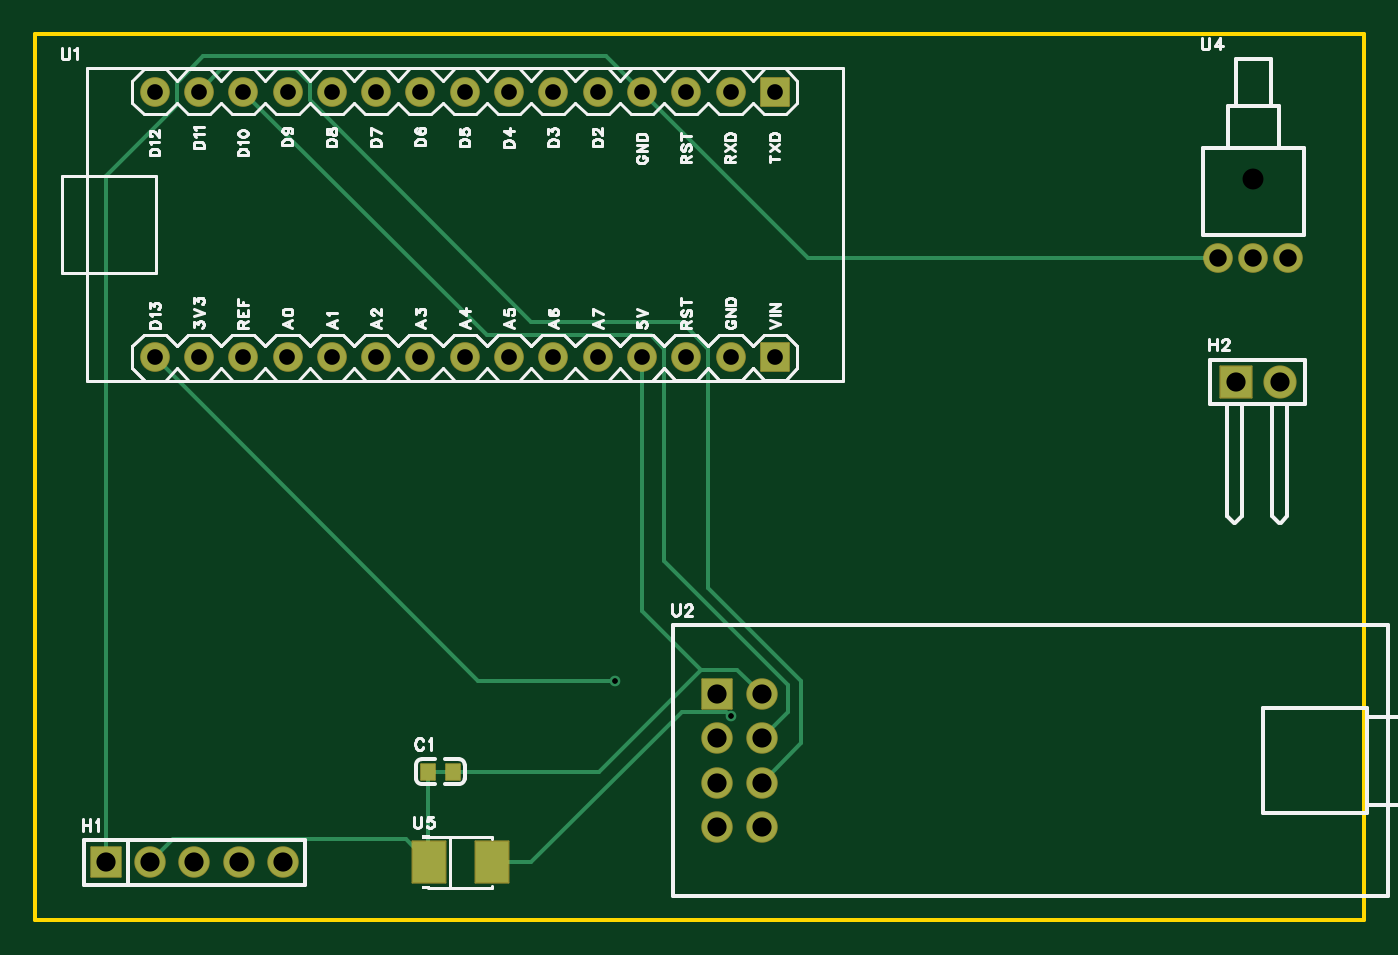
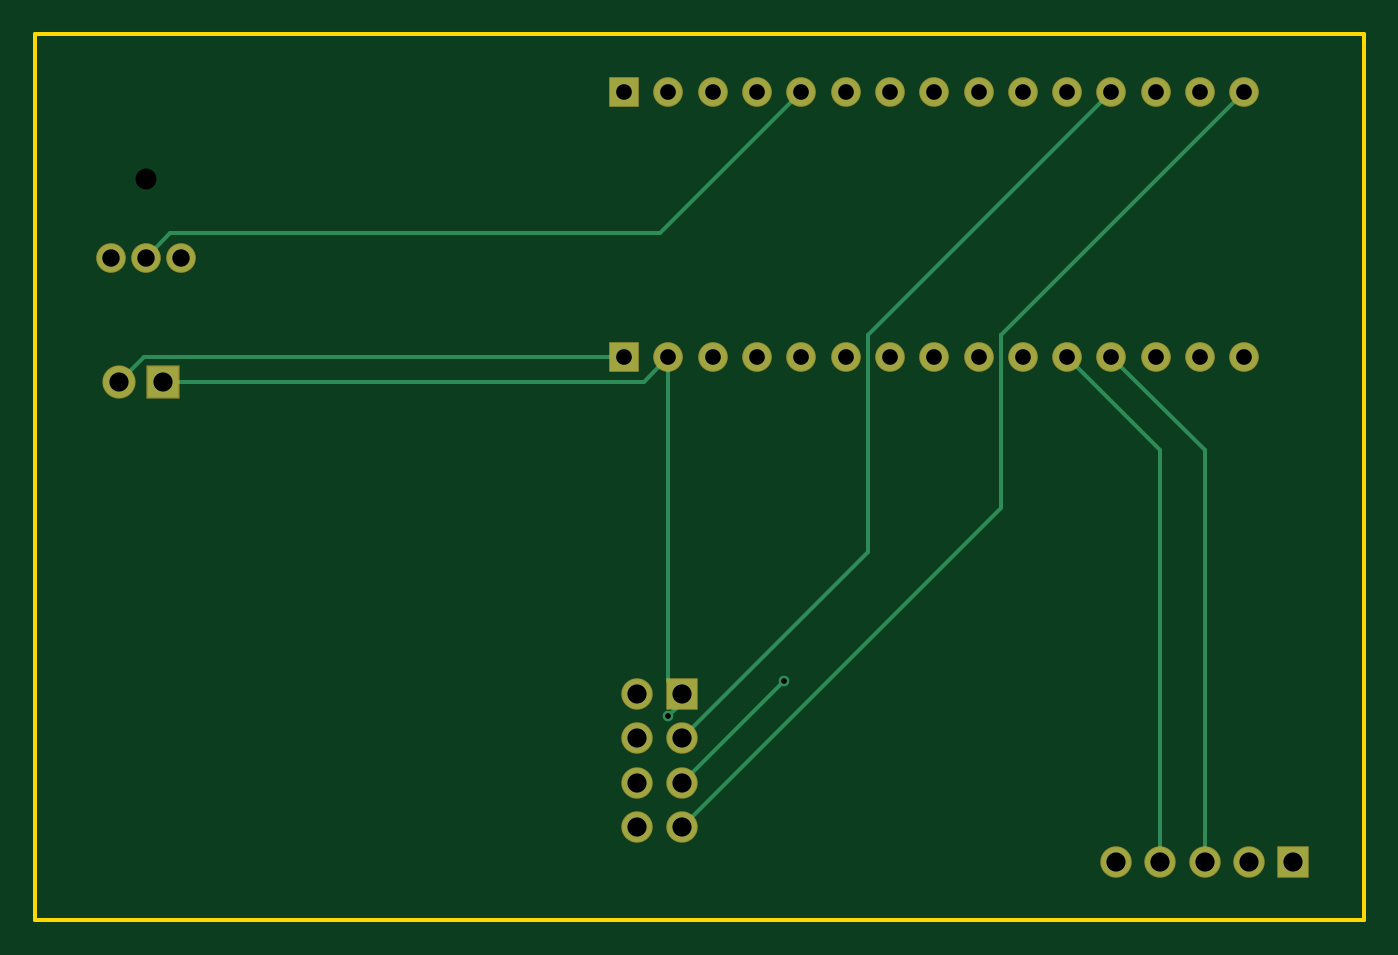
Circuit board: 11 layer files. Board 76.2 x 50.8 mm.
- drill: Drill_NPTH_Through.DRL (213 bytes)
- drill: Drill_PTH_Through.DRL (1239 bytes)
- drill: Drill_PTH_Through_Via.DRL (229 bytes)
- outline: Gerber_BoardOutlineLayer.GKO (785 bytes)
- bottom_copper: Gerber_BottomLayer.GBL (2929 bytes)
- bottom_silk: Gerber_BottomSilkscreenLayer.GBO (632 bytes)
- bottom_mask: Gerber_BottomSolderMaskLayer.GBS (2377 bytes)
- top_copper: Gerber_TopLayer.GTL (3660 bytes)
- paste: Gerber_TopPasteMaskLayer.GTP (793 bytes)
- top_silk: Gerber_TopSilkscreenLayer.GTO (37631 bytes)
- top_mask: Gerber_TopSolderMaskLayer.GTS (2612 bytes)

=== drill: Drill_NPTH_Through.DRL ===
;TYPE=NON_PLATED
;Layer: NPTH_Through
;EasyEDA Pro v2.2.47.7, 2026-05-26 03:40:43
;Gerber Generator version 0.3
M48
METRIC,LZ,0000.00000
;Hole size 1 = 1.20000 METRIC
T01C1.20000
%
G05
G90
T01
X-15.24Y11.35786
M30
=== drill: Drill_PTH_Through.DRL ===
;TYPE=PLATED
;Layer: PTH_Through
;EasyEDA Pro v2.2.47.7, 2026-05-26 03:40:43
;Gerber Generator version 0.3
M48
METRIC,LZ,0000.00000
;Hole size 1 = 0.30500 METRIC
T01C0.30500
;Hole size 2 = 0.90002 METRIC
T02C0.90002
;Hole size 3 = 1.00000 METRIC
T03C1.00000
;Hole size 4 = 1.10002 METRIC
T04C1.10002
%
G05
G90
T01
X-45.212Y-19.431
X-51.816Y-17.399
T02
X-42.672Y16.383
X-45.212Y1.143
X-50.29256Y1.14254
X-55.37253Y1.14254
X-60.45253Y1.14254
X-65.53253Y1.14254
X-70.61253Y1.14254
X-75.69253Y1.14254
X-78.232Y16.383
X-73.15149Y16.38254
X-68.07149Y16.38254
X-62.99149Y16.38254
X-57.91147Y16.38254
X-52.83149Y16.38254
X-47.75152Y16.38254
X-45.212Y16.38303
X-50.292Y16.38303
X-55.372Y16.38303
X-60.45197Y16.38303
X-65.53197Y16.38303
X-70.61197Y16.38303
X-75.69197Y16.38303
X-78.23203Y1.14303
X-73.15205Y1.14303
X-68.07205Y1.14303
X-62.99205Y1.14303
X-57.91205Y1.14303
X-52.83205Y1.14303
X-47.75208Y1.14303
X-42.672Y1.143
T03
X-13.23995Y6.85795
X-15.2399Y6.85803
X-17.23989Y6.85803
T04
X-81.026Y-27.813
X-78.486Y-27.813
X-75.946Y-27.813
X-73.406Y-27.813
X-70.866Y-27.813
X-45.974Y-18.161
X-43.434Y-18.161
X-45.974Y-20.701
X-43.434Y-20.701
X-45.974Y-23.241
X-43.434Y-23.241
X-45.974Y-25.78097
X-43.434Y-25.78097
X-16.256Y-0.254
X-13.716Y-0.254
M30
=== drill: Drill_PTH_Through_Via.DRL ===
;TYPE=PLATED
;Layer: PTH_Through_Via
;EasyEDA Pro v2.2.47.7, 2026-05-26 03:40:43
;Gerber Generator version 0.3
M48
METRIC,LZ,0000.00000
;Hole size 1 = 0.30500 METRIC
T01C0.30500
%
G05
G90
T01
X-45.212Y-19.431
X-51.816Y-17.399
M30
=== outline: Gerber_BoardOutlineLayer.GKO ===
G04 Layer: BoardOutlineLayer*
G04 EasyEDA Pro v2.2.47.7, 2026-05-26 03:40:43*
G04 Gerber Generator version 0.3*
G04 Scale: 100 percent, Rotated: No, Reflected: No*
G04 Dimensions in millimeters*
G04 Leading zeros omitted, absolute positions, 4 integers and 5 decimals*
G04 Generated by one-click*
G04 Object Configs: Pad,Via,Track,Text,Image,Dimension,BoardOutline,BoardCutout,CopperFilled,SolidRegion,FPCStiffener,Line,PlaneZone,ComponentProperty,ComponentSilkscreen,TearDrop*
G04 Layer Configs: 1,2,3,4,5,6,7,8,9,10,11,13,14,56*
G04 Copper Areas: 0*
%FSLAX45Y45*%
%MOMM*%
%ADD10C,0.254*%
%ADD11C,0.4098*%
G75*


G04 Rect Start*
G54D10*
G01X-8509000Y-3111500D02*
G01X-8509000Y1968500D01*
G01X-889000Y1968500D01*
G01X-889000Y-3111500D01*
G01X-8509000Y-3111500D01*
G04 Rect End*

M02*


=== bottom_copper: Gerber_BottomLayer.GBL ===
G04 Layer: BottomLayer*
G04 EasyEDA Pro v2.2.47.7, 2026-05-26 03:40:43*
G04 Gerber Generator version 0.3*
G04 Scale: 100 percent, Rotated: No, Reflected: No*
G04 Dimensions in millimeters*
G04 Leading zeros omitted, absolute positions, 4 integers and 5 decimals*
G04 Generated by one-click*
G04 Object Configs: Pad,Via,Track,Text,Image,Dimension,BoardOutline,BoardCutout,CopperFilled,SolidRegion,FPCStiffener,Line,PlaneZone,ComponentProperty,ComponentSilkscreen,TearDrop*
G04 Layer Configs: 1,2,3,4,5,6,7,8,9,10,11,13,14,56*
G04 Copper Areas: 0*
%FSLAX45Y45*%
%MOMM*%
%ADD10R,1.7X1.7*%
%ADD11C,1.7*%
%ADD12R,1.6X1.6*%
%ADD13C,1.6*%
%ADD14R,1.8X1.8*%
%ADD15C,1.8*%
%ADD16C,0.61*%
%ADD17C,0.2563*%
%ADD18C,0.254*%
G75*


G04 Pad Start*
G54D10*
G01X-8102600Y-2781300D03*
G54D11*
G01X-7848600Y-2781300D03*
G01X-7594600Y-2781300D03*
G01X-7340600Y-2781300D03*
G01X-7086600Y-2781300D03*
G54D12*
G01X-4267200Y1638300D03*
G54D13*
G01X-4521200Y114300D03*
G01X-5029200Y114300D03*
G01X-5537200Y114300D03*
G01X-6045200Y114300D03*
G01X-6553200Y114300D03*
G01X-7061200Y114300D03*
G01X-7569200Y114300D03*
G01X-7823200Y1638300D03*
G01X-7315200Y1638300D03*
G01X-6807200Y1638300D03*
G01X-6299200Y1638300D03*
G01X-5791200Y1638300D03*
G01X-5283200Y1638300D03*
G01X-4775200Y1638300D03*
G01X-4521200Y1638300D03*
G01X-5029200Y1638300D03*
G01X-5537200Y1638300D03*
G01X-6045200Y1638300D03*
G01X-6553200Y1638300D03*
G01X-7061200Y1638300D03*
G01X-7569200Y1638300D03*
G01X-7823200Y114300D03*
G01X-7315200Y114300D03*
G01X-6807200Y114300D03*
G01X-6299200Y114300D03*
G01X-5791200Y114300D03*
G01X-5283200Y114300D03*
G01X-4775200Y114300D03*
G54D12*
G01X-4267200Y114300D03*
G54D10*
G01X-4597400Y-1816100D03*
G54D11*
G01X-4343400Y-1816100D03*
G01X-4597400Y-2070100D03*
G01X-4343400Y-2070100D03*
G01X-4597400Y-2324100D03*
G01X-4343400Y-2324100D03*
G01X-4597400Y-2578097D03*
G01X-4343400Y-2578097D03*
G54D13*
G01X-1324000Y685800D03*
G01X-1524000Y685800D03*
G01X-1724000Y685800D03*
G54D14*
G01X-1625600Y-25400D03*
G54D15*
G01X-1371600Y-25400D03*
G04 Pad End*

G04 Via Start*
G54D16*
G01X-4521200Y-1943100D03*
G01X-5181600Y-1739900D03*
G04 Via End*

G04 Track Start*
G54D18*
G01X-4267200Y114300D02*
G01X-1511300Y114300D01*
G01X-1371600Y-25400D01*
G01X-4521200Y114300D02*
G01X-4521200Y-1739900D01*
G01X-4597400Y-1816100D01*
G01X-4597400Y-1866900D01*
G01X-4521200Y-1943100D01*
G01X-4521200Y114300D02*
G01X-4381500Y-25400D01*
G01X-1625600Y-25400D01*
G01X-7594600Y-2781300D02*
G01X-7594600Y-419100D01*
G01X-7061200Y114300D01*
G01X-7340600Y-2781300D02*
G01X-7340600Y-419100D01*
G01X-6807200Y114300D01*
G01X-7061200Y1638300D02*
G01X-5664200Y241300D01*
G01X-5664200Y-1003300D01*
G01X-4597400Y-2070100D01*
G01X-7823200Y1638300D02*
G01X-6426200Y241300D01*
G01X-6426200Y-749297D01*
G01X-4597400Y-2578097D01*
G01X-5181600Y-1739900D02*
G01X-4597400Y-2324100D01*
G01X-5283200Y1638300D02*
G01X-4470400Y825500D01*
G01X-1663700Y825500D01*
G01X-1524000Y685800D01*
G04 Track End*

M02*


=== bottom_silk: Gerber_BottomSilkscreenLayer.GBO ===
G04 Layer: BottomSilkscreenLayer*
G04 EasyEDA Pro v2.2.47.7, 2026-05-26 03:40:43*
G04 Gerber Generator version 0.3*
G04 Scale: 100 percent, Rotated: No, Reflected: No*
G04 Dimensions in millimeters*
G04 Leading zeros omitted, absolute positions, 4 integers and 5 decimals*
G04 Generated by one-click*
G04 Object Configs: Pad,Via,Track,Text,Image,Dimension,BoardOutline,BoardCutout,CopperFilled,SolidRegion,FPCStiffener,Line,PlaneZone,ComponentProperty,ComponentSilkscreen,TearDrop*
G04 Layer Configs: 1,2,3,4,5,6,7,8,9,10,11,13,14,56*
G04 Copper Areas: 0*
%FSLAX45Y45*%
%MOMM*%
%ADD10C,0.254*%
%ADD11C,0.7247*%
G75*

G54D10*

M02*


=== bottom_mask: Gerber_BottomSolderMaskLayer.GBS ===
G04 Layer: BottomSolderMaskLayer*
G04 EasyEDA Pro v2.2.47.7, 2026-05-26 03:40:43*
G04 Gerber Generator version 0.3*
G04 Scale: 100 percent, Rotated: No, Reflected: No*
G04 Dimensions in millimeters*
G04 Leading zeros omitted, absolute positions, 4 integers and 5 decimals*
G04 Generated by one-click*
G04 Object Configs: Pad,Via,Track,Text,Image,Dimension,BoardOutline,BoardCutout,CopperFilled,SolidRegion,FPCStiffener,Line,PlaneZone,ComponentProperty,ComponentSilkscreen,TearDrop*
G04 Layer Configs: 1,2,3,4,5,6,7,8,9,10,11,13,14,56*
G04 Copper Areas: 0*
%FSLAX45Y45*%
%MOMM*%
%AMRoundRect*1,1,$1,$2,$3*1,1,$1,$4,$5*1,1,$1,0-$2,0-$3*1,1,$1,0-$4,0-$5*20,1,$1,$2,$3,$4,$5,0*20,1,$1,$4,$5,0-$2,0-$3,0*20,1,$1,0-$2,0-$3,0-$4,0-$5,0*20,1,$1,0-$4,0-$5,$2,$3,0*4,1,4,$2,$3,$4,$5,0-$2,0-$3,0-$4,0-$5,$2,$3,0*%
%ADD10RoundRect,0.09618X-0.85271X0.85271X0.85271X0.85271*%
%ADD11C,1.8016*%
%ADD12RoundRect,0.09588X-0.80286X0.80286X0.80286X0.80286*%
%ADD13C,1.7016*%
%ADD14C,1.7*%
%ADD15RoundRect,0.09645X-0.90257X0.90257X0.90257X0.90257*%
%ADD16C,1.9037*%
%ADD17C,1.9016*%
G75*


G04 Pad Start*
G54D10*
G01X-8102600Y-2781300D03*
G54D11*
G01X-7848600Y-2781300D03*
G01X-7594600Y-2781300D03*
G01X-7340600Y-2781300D03*
G01X-7086600Y-2781300D03*
G54D12*
G01X-4267200Y1638300D03*
G54D13*
G01X-4521200Y114300D03*
G01X-5029200Y114300D03*
G01X-5537200Y114300D03*
G01X-6045200Y114300D03*
G01X-6553200Y114300D03*
G01X-7061200Y114300D03*
G01X-7569200Y114300D03*
G01X-7823200Y1638300D03*
G01X-7315200Y1638300D03*
G01X-6807200Y1638300D03*
G01X-6299200Y1638300D03*
G01X-5791200Y1638300D03*
G01X-5283200Y1638300D03*
G01X-4775200Y1638300D03*
G01X-4521200Y1638300D03*
G01X-5029200Y1638300D03*
G01X-5537200Y1638300D03*
G01X-6045200Y1638300D03*
G01X-6553200Y1638300D03*
G01X-7061200Y1638300D03*
G01X-7569200Y1638300D03*
G01X-7823200Y114300D03*
G01X-7315200Y114300D03*
G01X-6807200Y114300D03*
G01X-6299200Y114300D03*
G01X-5791200Y114300D03*
G01X-5283200Y114300D03*
G01X-4775200Y114300D03*
G54D12*
G01X-4267200Y114300D03*
G54D10*
G01X-4597400Y-1816100D03*
G54D11*
G01X-4343400Y-1816100D03*
G01X-4597400Y-2070100D03*
G01X-4343400Y-2070100D03*
G01X-4597400Y-2324100D03*
G01X-4343400Y-2324100D03*
G01X-4597400Y-2578097D03*
G01X-4343400Y-2578097D03*
G54D14*
G01X-1324000Y685800D03*
G01X-1524000Y685800D03*
G01X-1724000Y685800D03*
G54D15*
G01X-1625600Y-25400D03*
G54D17*
G01X-1371600Y-25400D03*
G04 Pad End*

M02*


=== top_copper: Gerber_TopLayer.GTL ===
G04 Layer: TopLayer*
G04 EasyEDA Pro v2.2.47.7, 2026-05-26 03:40:43*
G04 Gerber Generator version 0.3*
G04 Scale: 100 percent, Rotated: No, Reflected: No*
G04 Dimensions in millimeters*
G04 Leading zeros omitted, absolute positions, 4 integers and 5 decimals*
G04 Generated by one-click*
G04 Object Configs: Pad,Via,Track,Text,Image,Dimension,BoardOutline,BoardCutout,CopperFilled,SolidRegion,FPCStiffener,Line,PlaneZone,ComponentProperty,ComponentSilkscreen,TearDrop*
G04 Layer Configs: 1,2,3,4,5,6,7,8,9,10,11,13,14,56*
G04 Copper Areas: 0*
%FSLAX45Y45*%
%MOMM*%
%ADD10R,0.8X0.9*%
%ADD11R,1.7X1.7*%
%ADD12C,1.7*%
%ADD13R,1.6X1.6*%
%ADD14C,1.6*%
%ADD15R,1.9X2.37599*%
%ADD16R,1.8X1.8*%
%ADD17C,1.8*%
%ADD18C,0.61*%
%ADD19C,0.2507*%
%ADD20C,0.254*%
G75*


G04 Pad Start*
G54D10*
G01X-6114898Y-2260600D03*
G01X-6254902Y-2260600D03*
G54D11*
G01X-8102600Y-2781300D03*
G54D12*
G01X-7848600Y-2781300D03*
G01X-7594600Y-2781300D03*
G01X-7340600Y-2781300D03*
G01X-7086600Y-2781300D03*
G54D13*
G01X-4267200Y1638300D03*
G54D14*
G01X-4521200Y114300D03*
G01X-5029200Y114300D03*
G01X-5537200Y114300D03*
G01X-6045200Y114300D03*
G01X-6553200Y114300D03*
G01X-7061200Y114300D03*
G01X-7569200Y114300D03*
G01X-7823200Y1638300D03*
G01X-7315200Y1638300D03*
G01X-6807200Y1638300D03*
G01X-6299200Y1638300D03*
G01X-5791200Y1638300D03*
G01X-5283200Y1638300D03*
G01X-4775200Y1638300D03*
G01X-4521200Y1638300D03*
G01X-5029200Y1638300D03*
G01X-5537200Y1638300D03*
G01X-6045200Y1638300D03*
G01X-6553200Y1638300D03*
G01X-7061200Y1638300D03*
G01X-7569200Y1638300D03*
G01X-7823200Y114300D03*
G01X-7315200Y114300D03*
G01X-6807200Y114300D03*
G01X-6299200Y114300D03*
G01X-5791200Y114300D03*
G01X-5283200Y114300D03*
G01X-4775200Y114300D03*
G54D13*
G01X-4267200Y114300D03*
G54D11*
G01X-4597400Y-1816100D03*
G54D12*
G01X-4343400Y-1816100D03*
G01X-4597400Y-2070100D03*
G01X-4343400Y-2070100D03*
G01X-4597400Y-2324100D03*
G01X-4343400Y-2324100D03*
G01X-4597400Y-2578097D03*
G01X-4343400Y-2578097D03*
G54D14*
G01X-1324000Y685800D03*
G01X-1524000Y685800D03*
G01X-1724000Y685800D03*
G54D15*
G01X-5890743Y-2781300D03*
G01X-6250457Y-2781300D03*
G54D16*
G01X-1625600Y-25400D03*
G54D17*
G01X-1371600Y-25400D03*
G04 Pad End*

G04 Via Start*
G54D18*
G01X-4521200Y-1943100D03*
G01X-5181600Y-1739900D03*
G04 Via End*

G04 Track Start*
G54D20*
G01X-4521200Y-1943100D02*
G01X-4546600Y-1917700D01*
G01X-4800600Y-1917700D01*
G01X-5664200Y-2781300D01*
G01X-5890743Y-2781300D01*
G01X-6114898Y-2260600D02*
G01X-6254902Y-2260600D01*
G01X-6254902Y-2776855D01*
G01X-6250457Y-2781300D01*
G01X-6254902Y-2776855D02*
G01X-6381902Y-2649855D01*
G01X-7717155Y-2649855D01*
G01X-7848600Y-2781300D01*
G01X-6114898Y-2260600D02*
G01X-5276698Y-2260600D01*
G01X-4692498Y-1676400D01*
G01X-4483100Y-1676400D01*
G01X-4343400Y-1816100D01*
G01X-4692498Y-1676400D02*
G01X-5029200Y-1339698D01*
G01X-5029200Y114300D01*
G01X-8102600Y-2781300D02*
G01X-8102600Y1155700D01*
G01X-7696200Y1562100D01*
G01X-7696200Y1689100D01*
G01X-7543800Y1841500D01*
G01X-5232400Y1841500D01*
G01X-5029200Y1638300D01*
G01X-4076700Y685800D01*
G01X-1724000Y685800D01*
G01X-7315200Y1638300D02*
G01X-5918200Y241300D01*
G01X-4978400Y241300D01*
G01X-4902200Y165100D01*
G01X-4902200Y-1054100D01*
G01X-4191000Y-1765300D01*
G01X-4191000Y-1917700D01*
G01X-4343400Y-2070100D01*
G01X-7569200Y1638300D02*
G01X-7442200Y1765300D01*
G01X-7010400Y1765300D01*
G01X-6934200Y1689100D01*
G01X-6934200Y1587500D01*
G01X-5664200Y317500D01*
G01X-4800600Y317500D01*
G01X-4648200Y165100D01*
G01X-4648200Y-1206500D01*
G01X-4114800Y-1739900D01*
G01X-4114800Y-2095500D01*
G01X-4343400Y-2324100D01*
G01X-7823200Y114300D02*
G01X-5969000Y-1739900D01*
G01X-5181600Y-1739900D01*
G04 Track End*

M02*


=== paste: Gerber_TopPasteMaskLayer.GTP ===
G04 Layer: TopPasteMaskLayer*
G04 EasyEDA Pro v2.2.47.7, 2026-05-26 03:40:43*
G04 Gerber Generator version 0.3*
G04 Scale: 100 percent, Rotated: No, Reflected: No*
G04 Dimensions in millimeters*
G04 Leading zeros omitted, absolute positions, 4 integers and 5 decimals*
G04 Generated by one-click*
G04 Object Configs: Pad,Via,Track,Text,Image,Dimension,BoardOutline,BoardCutout,CopperFilled,SolidRegion,FPCStiffener,Line,PlaneZone,ComponentProperty,ComponentSilkscreen,TearDrop*
G04 Layer Configs: 1,2,3,4,5,6,7,8,9,10,11,13,14,56*
G04 Copper Areas: 0*
%FSLAX45Y45*%
%MOMM*%
%ADD10R,0.8X0.9*%
%ADD11R,1.9X2.37599*%
%ADD12C,0.6906*%
G75*


G04 Pad Start*
G54D10*
G01X-6114898Y-2260600D03*
G01X-6254902Y-2260600D03*
G54D11*
G01X-5890743Y-2781300D03*
G01X-6250457Y-2781300D03*
G04 Pad End*

M02*


=== top_silk: Gerber_TopSilkscreenLayer.GTO (37631 bytes, source omitted) ===
=== top_mask: Gerber_TopSolderMaskLayer.GTS ===
G04 Layer: TopSolderMaskLayer*
G04 EasyEDA Pro v2.2.47.7, 2026-05-26 03:40:43*
G04 Gerber Generator version 0.3*
G04 Scale: 100 percent, Rotated: No, Reflected: No*
G04 Dimensions in millimeters*
G04 Leading zeros omitted, absolute positions, 4 integers and 5 decimals*
G04 Generated by one-click*
G04 Object Configs: Pad,Via,Track,Text,Image,Dimension,BoardOutline,BoardCutout,CopperFilled,SolidRegion,FPCStiffener,Line,PlaneZone,ComponentProperty,ComponentSilkscreen,TearDrop*
G04 Layer Configs: 1,2,3,4,5,6,7,8,9,10,11,13,14,56*
G04 Copper Areas: 0*
%FSLAX45Y45*%
%MOMM*%
%AMRoundRect*1,1,$1,$2,$3*1,1,$1,$4,$5*1,1,$1,0-$2,0-$3*1,1,$1,0-$4,0-$5*20,1,$1,$2,$3,$4,$5,0*20,1,$1,$4,$5,0-$2,0-$3,0*20,1,$1,0-$2,0-$3,0-$4,0-$5,0*20,1,$1,0-$4,0-$5,$2,$3,0*4,1,4,$2,$3,$4,$5,0-$2,0-$3,0-$4,0-$5,$2,$3,0*%
%ADD10RoundRect,0.09131X-0.40514X0.45514X0.40514X0.45514*%
%ADD11RoundRect,0.09618X-0.85271X0.85271X0.85271X0.85271*%
%ADD12C,1.8016*%
%ADD13RoundRect,0.09588X-0.80286X0.80286X0.80286X0.80286*%
%ADD14C,1.7016*%
%ADD15C,1.7*%
%ADD16RoundRect,0.09669X-0.95245X1.19045X0.95245X1.19045*%
%ADD17RoundRect,0.09645X-0.90257X0.90257X0.90257X0.90257*%
%ADD18C,1.9087*%
%ADD19C,1.9016*%
G75*


G04 Pad Start*
G54D10*
G01X-6114898Y-2260600D03*
G01X-6254902Y-2260600D03*
G54D11*
G01X-8102600Y-2781300D03*
G54D12*
G01X-7848600Y-2781300D03*
G01X-7594600Y-2781300D03*
G01X-7340600Y-2781300D03*
G01X-7086600Y-2781300D03*
G54D13*
G01X-4267200Y1638300D03*
G54D14*
G01X-4521200Y114300D03*
G01X-5029200Y114300D03*
G01X-5537200Y114300D03*
G01X-6045200Y114300D03*
G01X-6553200Y114300D03*
G01X-7061200Y114300D03*
G01X-7569200Y114300D03*
G01X-7823200Y1638300D03*
G01X-7315200Y1638300D03*
G01X-6807200Y1638300D03*
G01X-6299200Y1638300D03*
G01X-5791200Y1638300D03*
G01X-5283200Y1638300D03*
G01X-4775200Y1638300D03*
G01X-4521200Y1638300D03*
G01X-5029200Y1638300D03*
G01X-5537200Y1638300D03*
G01X-6045200Y1638300D03*
G01X-6553200Y1638300D03*
G01X-7061200Y1638300D03*
G01X-7569200Y1638300D03*
G01X-7823200Y114300D03*
G01X-7315200Y114300D03*
G01X-6807200Y114300D03*
G01X-6299200Y114300D03*
G01X-5791200Y114300D03*
G01X-5283200Y114300D03*
G01X-4775200Y114300D03*
G54D13*
G01X-4267200Y114300D03*
G54D11*
G01X-4597400Y-1816100D03*
G54D12*
G01X-4343400Y-1816100D03*
G01X-4597400Y-2070100D03*
G01X-4343400Y-2070100D03*
G01X-4597400Y-2324100D03*
G01X-4343400Y-2324100D03*
G01X-4597400Y-2578097D03*
G01X-4343400Y-2578097D03*
G54D15*
G01X-1324000Y685800D03*
G01X-1524000Y685800D03*
G01X-1724000Y685800D03*
G54D16*
G01X-5890743Y-2781300D03*
G01X-6250457Y-2781300D03*
G54D17*
G01X-1625600Y-25400D03*
G54D19*
G01X-1371600Y-25400D03*
G04 Pad End*

M02*
